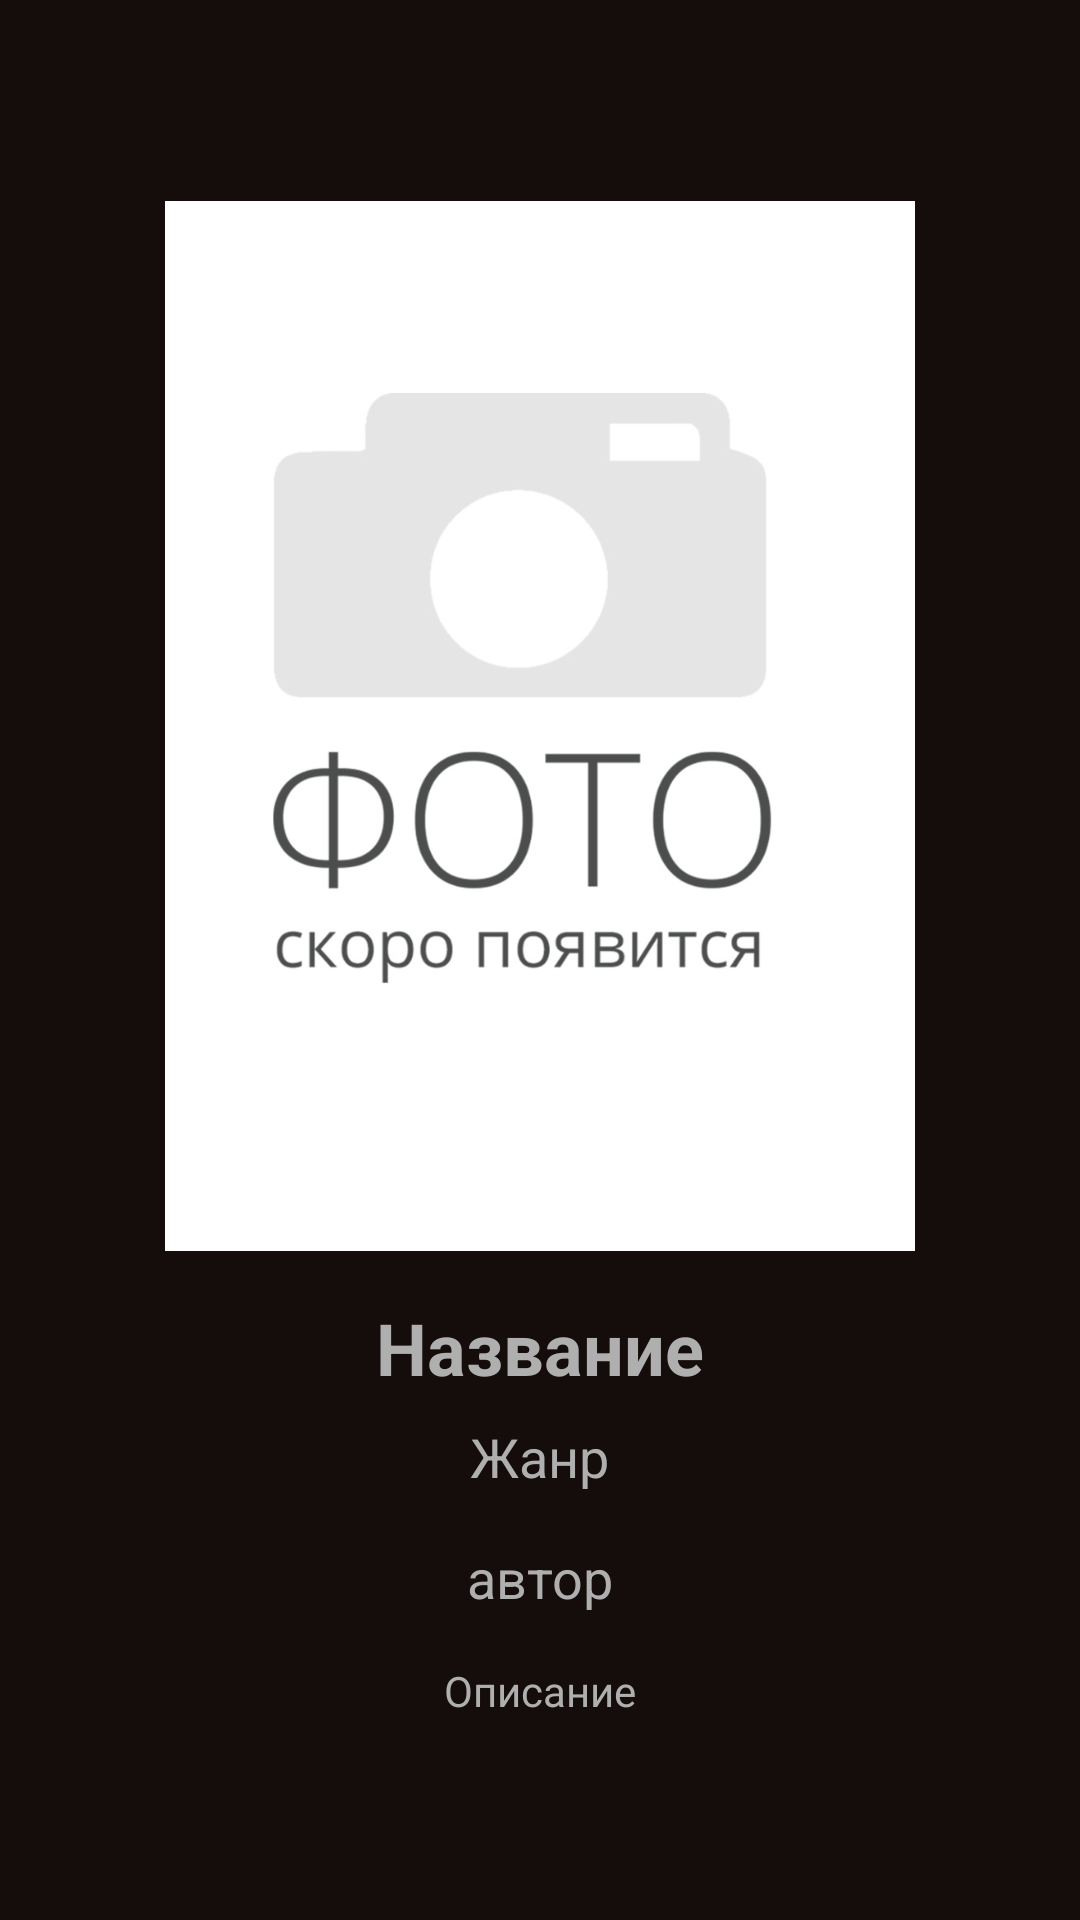

Reconstruct the res/layout file that produces this screen, plus the resources it refers to.
<!-- AndroidManifest.xml: application theme Theme.Zad8 -->
<!-- res/layout/activity_film_details.xml -->
<?xml version="1.0" encoding="utf-8"?>
<LinearLayout xmlns:android="http://schemas.android.com/apk/res/android"
    android:layout_width="match_parent"
    android:layout_height="match_parent"
    android:orientation="vertical"
    android:gravity="center"
    android:background="@color/background"
    android:padding="16dp">

    <ImageView
        android:id="@+id/iv_film"
        android:layout_width="250dp"
        android:layout_height="350dp"
        android:scaleType="centerCrop"
        android:src="@drawable/nofoto" />

    <TextView
        android:id="@+id/tv_title"
        android:layout_width="wrap_content"
        android:layout_height="wrap_content"
        android:textSize="24sp"
        android:textColor="@color/grey"
        android:textStyle="bold"
        android:text="Название"
        android:layout_marginTop="16dp" />

    <TextView
        android:id="@+id/tv_genre"
        android:layout_width="wrap_content"
        android:layout_height="wrap_content"
        android:textSize="18sp"
        android:text="Жанр"
        android:textColor="@color/grey"
        android:layout_marginTop="8dp" />
    <TextView
        android:id="@+id/tv_autor"
        android:layout_width="wrap_content"
        android:layout_height="wrap_content"
        android:textSize="18sp"

        android:text="автор"
        android:textColor="@color/grey"

        android:layout_marginTop="16dp" />
    <TextView
        android:id="@+id/tv_sumar"
        android:layout_width="wrap_content"
        android:layout_height="wrap_content"
        android:textSize="14sp"
        android:text="Описание"
        android:textColor="@color/grey"

        android:layout_marginTop="16dp" />

</LinearLayout>
<!-- resources referenced by this layout -->
<resources>
  <color name="background">#150D0B</color>
  <color name="grey">#AFAFAF</color>
  <!-- drawable nofoto: jpg bitmap (drawable, 36791 bytes) -->
  <style name="Theme.Zad8" parent="Base.Theme.Zad8" />
  <style name="Base.Theme.Zad8" parent="Theme.Material3.DayNight.NoActionBar">
  
     <item name="colorPrimary">@color/background</item>
      </style>
</resources>
